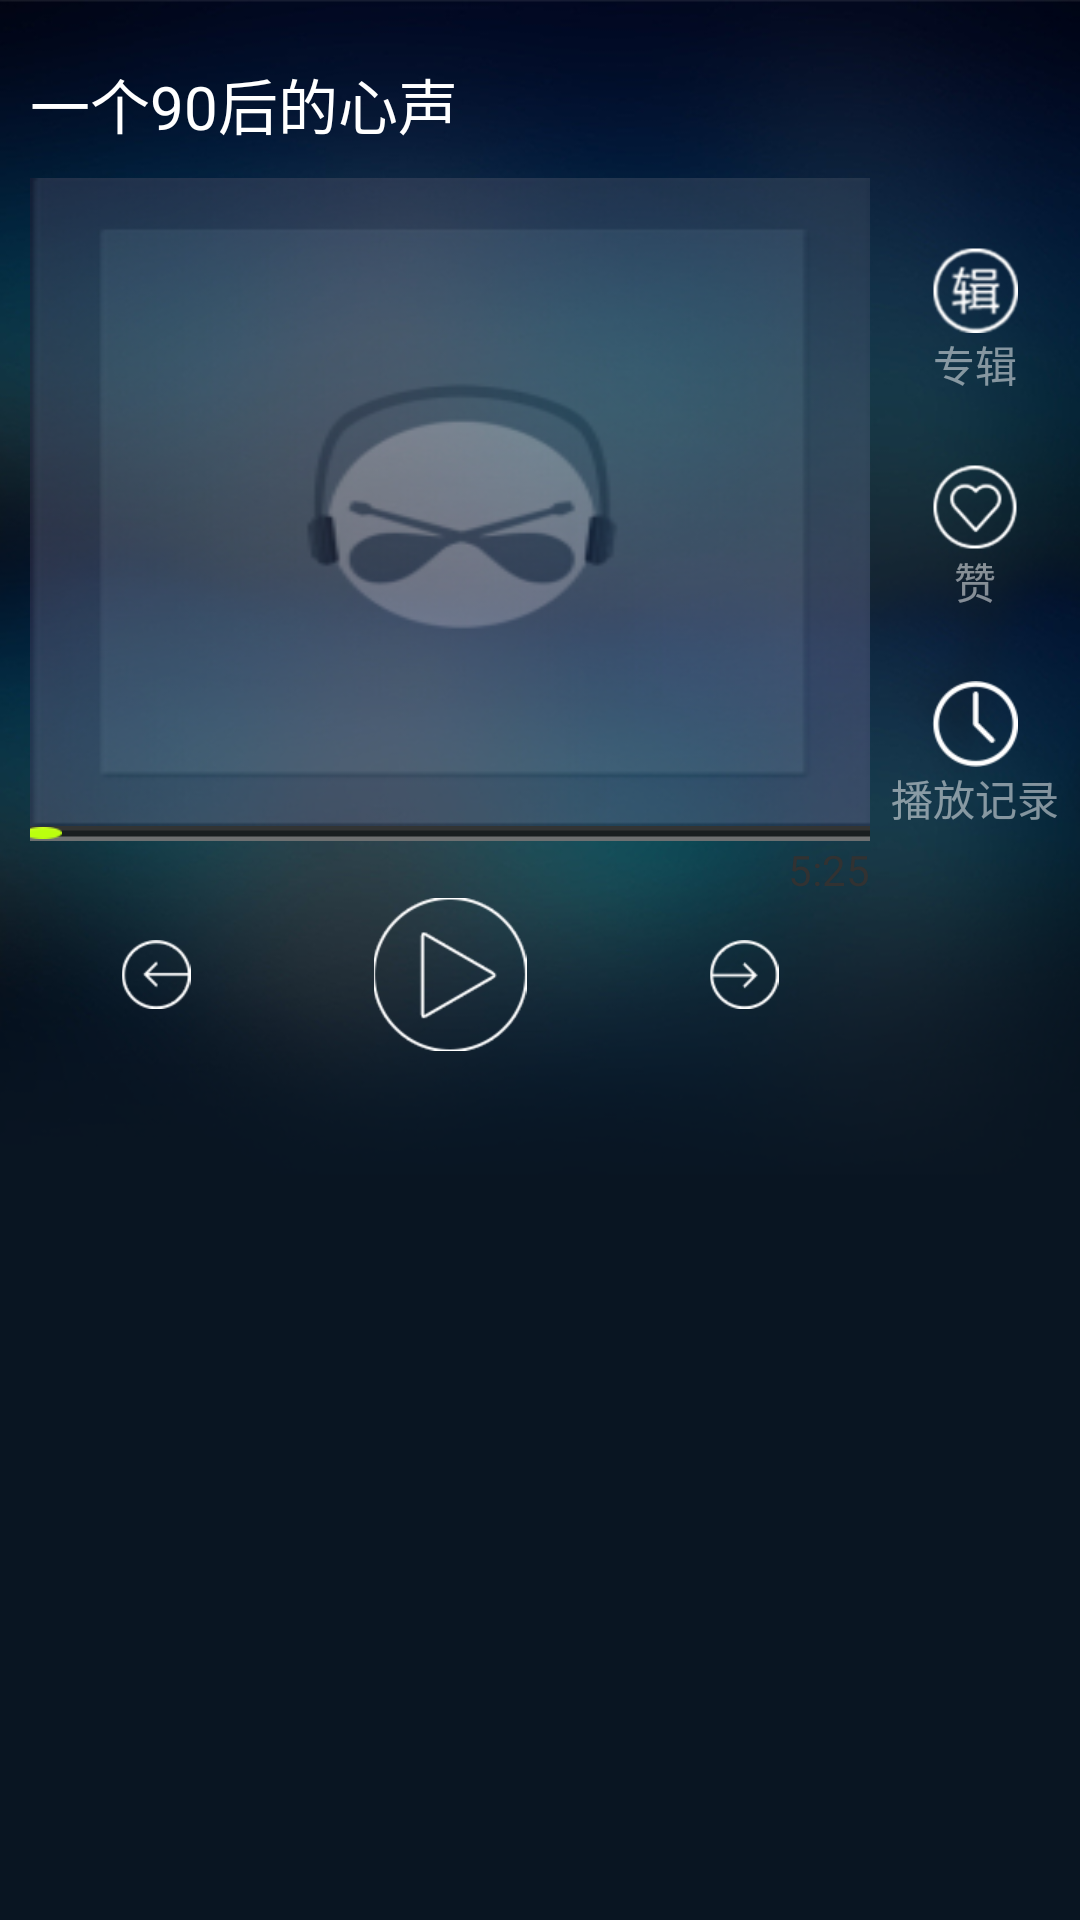

Android layout source for this screen:
<!-- AndroidManifest.xml: application theme hask_title_bar -->
<!-- res/layout/music_paly_view.xml -->
<?xml version="1.0" encoding="utf-8"?>
<LinearLayout xmlns:android="http://schemas.android.com/apk/res/android"
    android:layout_width="match_parent"
    android:layout_height="360dip"
    android:paddingTop="10dip"
    android:paddingLeft="10dip"
    android:background="@drawable/home_left_bg"
    android:orientation="vertical" >

    <TextView
        android:id="@+id/music_play_title"
        android:layout_width="match_parent"
        android:layout_height="wrap_content"
        android:layout_marginBottom="10dp"
        android:layout_marginTop="10dp"
        android:text="一个90后的心声"
        android:textColor="#ffffffff"
        android:textSize="20sp" />
    <LinearLayout
        android:layout_width="match_parent"
        android:layout_height="240dp"
        android:orientation="horizontal" >

        <LinearLayout
            android:layout_width="0dp"
            android:layout_height="match_parent"
            android:layout_weight="4"
            android:orientation="vertical" >

            <ImageView
                android:id="@+id/music_play_background"
                android:layout_width="match_parent"
                android:layout_height="0dp"
                android:layout_weight="1"
                android:alpha="0.5"
                android:background="@drawable/ic_launcher" />

            <SeekBar
                android:id="@+id/music_play_progress"
                android:layout_width="match_parent"
                android:layout_height="5dp"
                android:padding="0dp"
                android:progress="0"
                android:progressDrawable="@drawable/music_progress_bar"
                android:thumb="@drawable/player_progressbar_thumb"
                android:thumbOffset="2dp" />

            <TextView
                android:id="@+id/music_play_time"
                android:layout_width="match_parent"
                android:layout_height="wrap_content"
                android:gravity="right"
                android:text="5:25" />
        </LinearLayout>
- 

        <LinearLayout
            android:layout_width="0dp"
            android:layout_height="match_parent"
            android:layout_weight="1"
            android:orientation="vertical" >

            <View
                android:layout_width="wrap_content"
                android:layout_height="0dp"
                android:layout_weight="1" />

            <TextView
                android:id="@+id/music_play_special"
                android:layout_width="wrap_content"
                android:layout_height="wrap_content"
                android:layout_gravity="center"
                android:drawableTop="@drawable/icon_play_special"
                android:gravity="center_horizontal"
                android:text="专辑"
                android:textColor="#7fffffff" />

            <View
                android:layout_width="wrap_content"
                android:layout_height="0dp"
                android:layout_weight="1" />

            <TextView
                android:id="@+id/music_play_zan"
                android:layout_width="wrap_content"
                android:layout_height="wrap_content"
                android:layout_gravity="center_horizontal"
                android:drawableTop="@drawable/icon_play_zan"
                android:gravity="center_horizontal"
                android:text="赞"
                android:textColor="#7fffffff" />

            <View
                android:layout_width="wrap_content"
                android:layout_height="0dp"
                android:layout_weight="1" />

            <TextView
                android:id="@+id/music_play_history"
                android:layout_width="wrap_content"
                android:layout_height="wrap_content"
                android:layout_gravity="center_horizontal"
                android:drawableTop="@drawable/icon_play_history"
                android:gravity="center_horizontal"
                android:text="播放记录"
                android:textColor="#7fffffff" />

            <View
                android:layout_width="wrap_content"
                android:layout_height="0dp"
                android:layout_weight="1" />
        </LinearLayout>
    </LinearLayout>
- 

    <LinearLayout
        android:layout_width="match_parent"
        android:layout_height="wrap_content"
        android:orientation="horizontal"
        android:paddingBottom="8dip" >

        <LinearLayout
            android:layout_width="0dp"
            android:layout_height="wrap_content"
            android:layout_weight="4"
            android:gravity="center_horizontal" >

            <ImageView
                android:id="@+id/music_play_up"
                android:layout_width="wrap_content"
                android:layout_height="wrap_content"
                android:layout_gravity="center_vertical"
                android:layout_weight="1"
                android:src="@drawable/icon_play_up" />

            <ImageView
                android:id="@+id/music_play_now"
                android:layout_width="wrap_content"
                android:layout_height="wrap_content"
                android:layout_weight="1"
                android:src="@drawable/play_button_now" />

            <ImageView
                android:id="@+id/music_play_next"
                android:layout_width="wrap_content"
                android:layout_height="wrap_content"
                android:layout_gravity="center_vertical"
                android:layout_weight="1"
                android:src="@drawable/icon_play_next" />
        </LinearLayout>

        <View
            android:layout_width="0dp"
            android:layout_height="0dp"
            android:layout_weight="1" />
    </LinearLayout>

</LinearLayout>
<!-- resources referenced by this layout -->
<resources>
  <!-- drawable home_left_bg: png bitmap (drawable-xhdpi, 236849 bytes) -->
  <!-- drawable ic_launcher: png bitmap (drawable-xhdpi, 35886 bytes) -->
  <!-- drawable icon_play_history: png bitmap (drawable-xhdpi, 4126 bytes) -->
  <!-- drawable icon_play_next: png bitmap (drawable-xhdpi, 3813 bytes) -->
  <!-- drawable icon_play_special: png bitmap (drawable-xhdpi, 5637 bytes) -->
  <!-- drawable icon_play_up: png bitmap (drawable-xhdpi, 3814 bytes) -->
  <!-- drawable icon_play_zan: png bitmap (drawable-xhdpi, 4913 bytes) -->
  <!-- drawable music_progress_bar (drawable) -->
  <?xml version="1.0" encoding="utf-8"?>
  <layer-list xmlns:android="http://schemas.android.com/apk/res/android" >
  
      <item
          android:id="@android:id/background"
          android:drawable="@drawable/test_progress_background"/>
      <item
          android:id="@android:id/progress"
          android:drawable="@drawable/test_player_progressbar"/>
  
  </layer-list>
  <!-- drawable play_button_now (drawable) -->
  <?xml version="1.0" encoding="utf-8"?>
  <level-list xmlns:android="http://schemas.android.com/apk/res/android" >
  
      <item
          android:drawable="@drawable/icon_play_play"
          android:maxLevel="1"/>
      <item
          android:drawable="@drawable/test_play_now_pause"
          android:maxLevel="2"/>
      <item
          android:drawable="@drawable/icon_play_play"
          android:maxLevel="3"/>
  
  </level-list>
  <!-- drawable player_progressbar_thumb: png bitmap (drawable-xhdpi, 3077 bytes) -->
  <style name="hask_title_bar" parent="android:Theme.Light">
          <item name="android:windowTitleSize">50dp</item>
          <item name="android:windowTitleBackgroundStyle">@style/CustomWindowTitleBackground</item>
      </style>
  <!-- drawable test_progress_background: png bitmap (drawable-xhdpi, 946 bytes) -->
  <!-- drawable test_player_progressbar: png bitmap (drawable-xhdpi, 946 bytes) -->
  <!-- drawable icon_play_play: png bitmap (drawable-xhdpi, 5620 bytes) -->
  <!-- drawable test_play_now_pause: png bitmap (drawable-xhdpi, 3006 bytes) -->
  <style name="CustomWindowTitleBackground">
          <item name="android:background">@drawable/tab_up</item>
      </style>
  <!-- drawable tab_up: png bitmap (drawable-xhdpi, 97187 bytes) -->
</resources>
